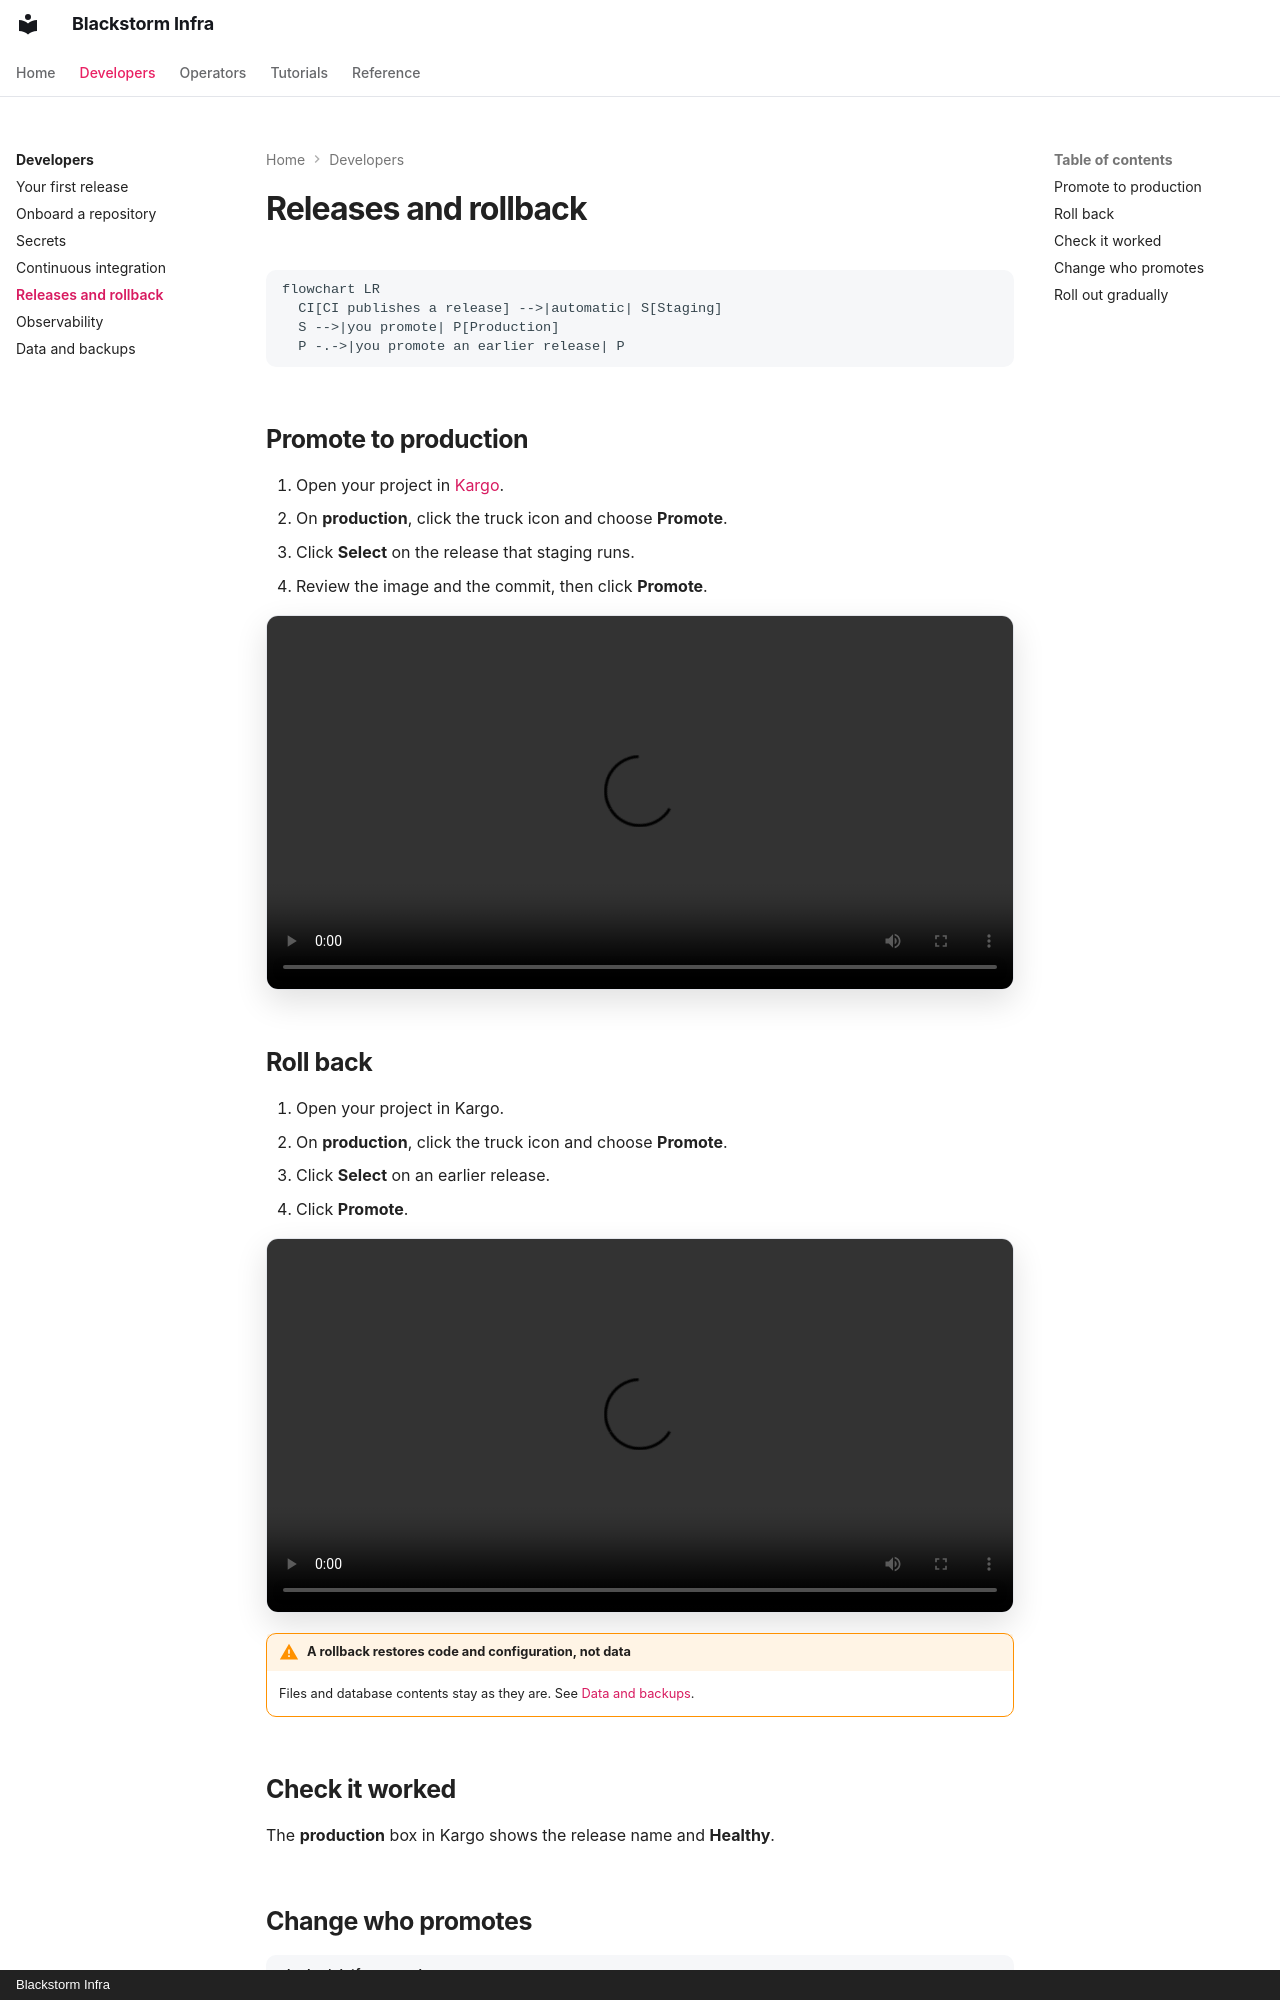

repository: blackstorm-dev/blackstorm-template · page: developers/releases/index.html · generator: mkdocs · copyright: Blackstorm Infra

# Releases and rollback

```mermaid
flowchart LR
  CI[CI publishes a release] -->|automatic| S[Staging]
  S -->|you promote| P[Production]
  P -.->|you promote an earlier release| P
```

## Promote to production

1. Open your project in [Kargo](https://kargo.localhost:8443/).
2. On **production**, click the truck icon and choose **Promote**.
3. Click **Select** on the release that staging runs.
4. Review the image and the commit, then click **Promote**.

<video controls preload="metadata" src="../../videos/promote-a-release-to-production.mp4"></video>

## Roll back

1. Open your project in Kargo.
2. On **production**, click the truck icon and choose **Promote**.
3. Click **Select** on an earlier release.
4. Click **Promote**.

<video controls preload="metadata" src="../../videos/roll-production-back-to-an-earlier-release.mp4"></video>

!!! warning "A rollback restores code and configuration, not data"

    Files and database contents stay as they are. See [Data and backups](data.md).

## Check it worked

The **production** box in Kargo shows the release name and **Healthy**.
